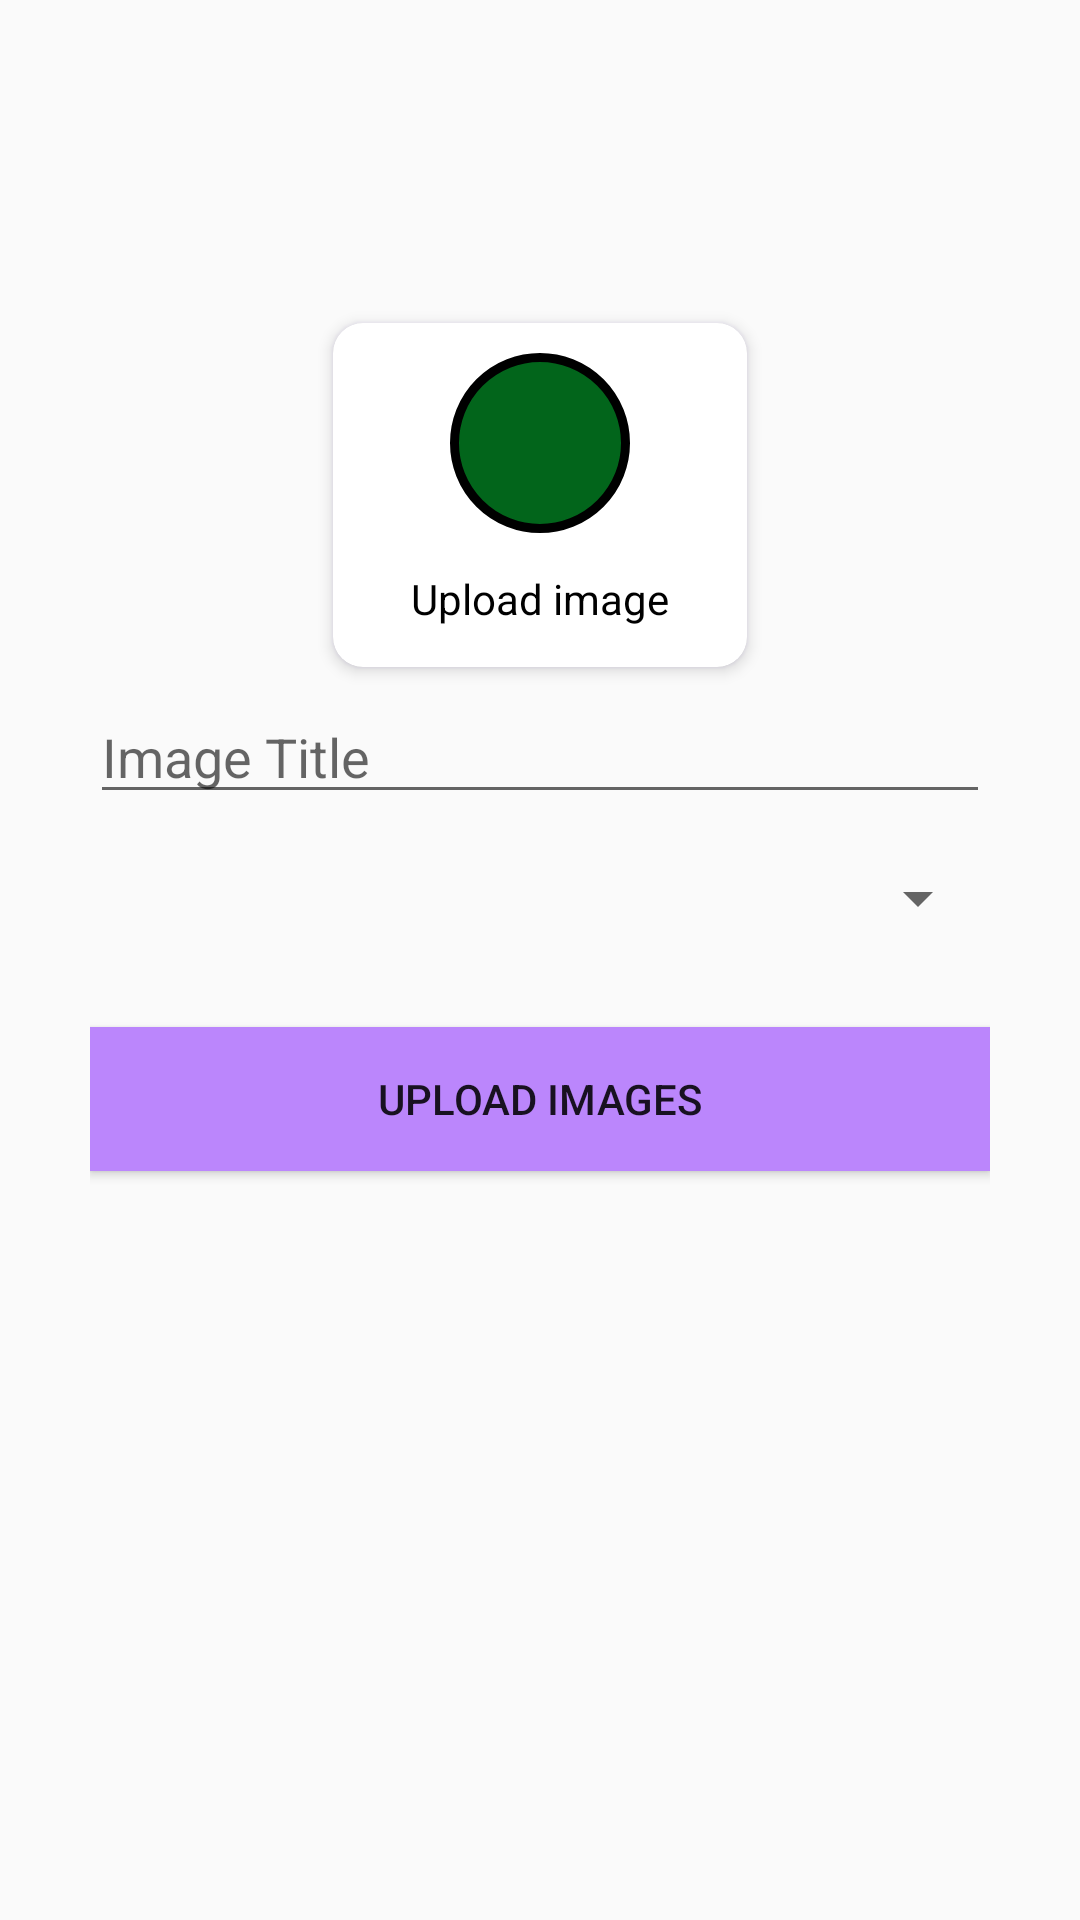

Here is an Android app screen rendered from its layout file. Give the layout XML and the strings, colors and styles it references.
<!-- AndroidManifest.xml: application theme Theme.AppCompat.Light -->
<!-- res/layout/activity_uploadimage.xml -->
<?xml version="1.0" encoding="utf-8"?>
<androidx.constraintlayout.widget.ConstraintLayout xmlns:android="http://schemas.android.com/apk/res/android"
    xmlns:app="http://schemas.android.com/apk/res-auto"
    xmlns:tools="http://schemas.android.com/tools"
    android:layout_width="match_parent"
    android:layout_height="match_parent"
    tools:context=".notice.UploadActivity"
    tools:ignore="MissingDefaultResource">

    <RelativeLayout
        android:layout_width="match_parent"
        android:layout_height="match_parent"
        android:gravity="center"
        tools:ignore="UselessParent">

        <LinearLayout
            android:layout_width="match_parent"
            android:layout_height="match_parent"
            android:layout_marginStart="30dp"
            android:layout_marginEnd="30dp"
            android:layout_marginBottom="10dp"
            android:orientation="vertical">

            <androidx.cardview.widget.CardView
                android:id="@+id/addimage"
                android:layout_width="150dp"
                android:layout_height="130dp"
                android:layout_gravity="center"
                android:layout_marginTop="100dp"
                android:clickable="true"
                android:focusable="true"
                android:foreground="?android:selectableItemBackground"
                android:outlineAmbientShadowColor="@color/purple_700"
                app:cardCornerRadius="10.0dip"
                app:cardElevation="3.0dip"
                app:cardUseCompatPadding="true"
                app:layout_constraintTop_toTopOf="parent"
                tools:layout_editor_absoluteX="123dp">


                <ImageView
                    android:layout_width="60dp"
                    android:layout_height="60dp"
                    android:layout_gravity="top|center"
                    android:layout_marginTop="10dp"
                    android:background="@drawable/iconcircle3"
                    android:padding="10dp"
                    android:src="@drawable/ic_baseline_image_24" />

                <TextView
                    android:layout_width="wrap_content"
                    android:layout_height="20dp"
                    android:layout_gravity="center"
                    android:layout_marginTop="35dp"
                    android:layout_weight="1"
                    android:text="Upload image"
                    android:textAlignment="center"
                    android:textColor="@color/black"
                    android:textSize="14sp" />

            </androidx.cardview.widget.CardView>


            <EditText
                android:id="@+id/imagetitle"
                android:layout_width="match_parent"
                android:layout_height="wrap_content"
                android:ems="10"
                android:hint="Image Title"
                android:inputType="textPersonName" />

            <Spinner
                style="@style/ThemeOverlay.Material3.TextInputEditText.OutlinedBox.Dense"
                android:id="@+id/selectimagecategory"
                android:layout_width="match_parent"
                android:layout_height="wrap_content"
                android:layout_marginVertical="16dp"
                android:gravity="center"
                android:spinnerMode="dropdown" />

            <Button
                android:id="@+id/imageuploadbutton"
                android:layout_width="match_parent"
                android:layout_height="wrap_content"
                android:layout_centerHorizontal="true"
                android:layout_marginTop="15dp"
                android:background="@color/purple_200"
                android:gravity="center"
                android:text="Upload Images"
                tools:layout_editor_absoluteX="161dp"
                tools:layout_editor_absoluteY="387dp" />

            <ImageView
                android:id="@+id/galleryimageView"
                android:layout_width="match_parent"
                android:layout_height="match_parent"
                android:layout_marginTop="20dp"
                android:layout_marginBottom="10dp"
                android:scaleType="centerCrop"
                tools:layout_editor_absoluteX="43dp"
                tools:layout_editor_absoluteY="480dp" />
        </LinearLayout>


    </RelativeLayout>

</androidx.constraintlayout.widget.ConstraintLayout>
<!-- resources referenced by this layout -->
<resources>
  <color name="black">#FF000000</color>
  <color name="purple_200">#FFBB86FC</color>
  <color name="purple_700">#FF3700B3</color>
  <!-- drawable iconcircle3 (drawable-xxxhdpi) -->
  <?xml version="1.0" encoding="UTF-8"?>
  <shape xmlns:tools="http://schemas.android.com/tools"
      android:shape="oval"
      xmlns:android="http://schemas.android.com/apk/res/android"
      tools:ignore="ExtraText">
      xmlns:android="http://schemas.android.com/apk/res/android" />
    <solid android:color="#02651B"/>
      <stroke android:color="#000000" android:width="3dp"/>
      <size android:width="50dp" android:height="50dp"/>
  </shape>
</resources>
